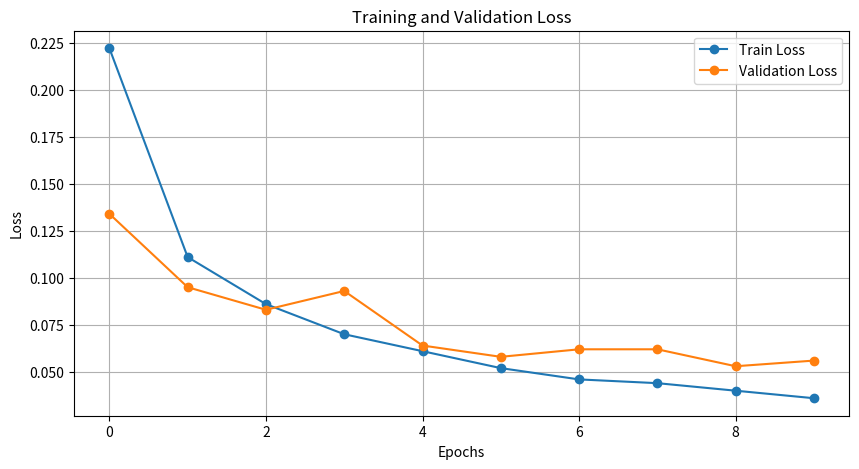
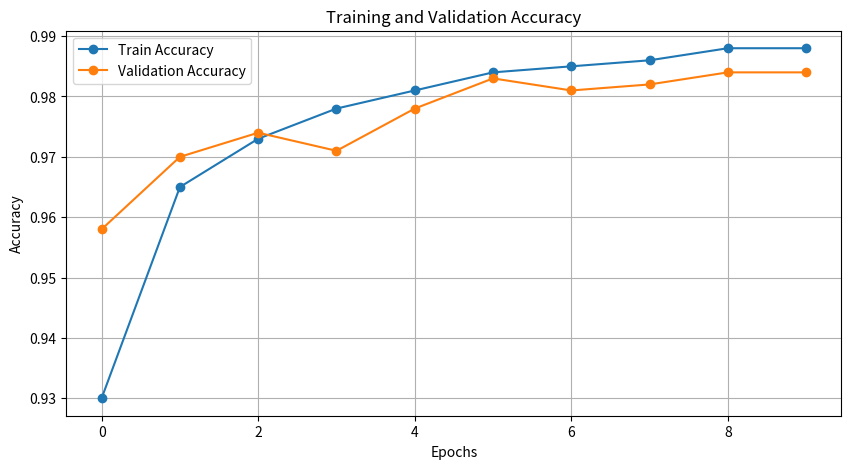

The script that saved these images, in order:
import matplotlib.pyplot as plt

# 训练和验证的损失和准确率数据
epochs = range(10)
train_loss = [0.222, 0.111, 0.086, 0.070, 0.061, 0.052, 0.046, 0.044, 0.040, 0.036]
valid_loss = [0.134, 0.095, 0.083, 0.093, 0.064, 0.058, 0.062, 0.062, 0.053, 0.056]
train_acc = [0.930, 0.965, 0.973, 0.978, 0.981, 0.984, 0.985, 0.986, 0.988, 0.988]
valid_acc = [0.958, 0.970, 0.974, 0.971, 0.978, 0.983, 0.981, 0.982, 0.984, 0.984]

# 绘制训练和验证损失曲线
plt.figure(figsize=(10, 5))
plt.plot(epochs, train_loss, label='Train Loss', marker='o')
plt.plot(epochs, valid_loss, label='Validation Loss', marker='o')
plt.title('Training and Validation Loss')
plt.xlabel('Epochs')
plt.ylabel('Loss')
plt.legend()
plt.grid(True)
plt.show()

# 绘制训练和验证准确率曲线
plt.figure(figsize=(10, 5))
plt.plot(epochs, train_acc, label='Train Accuracy', marker='o')
plt.plot(epochs, valid_acc, label='Validation Accuracy', marker='o')
plt.title('Training and Validation Accuracy')
plt.xlabel('Epochs')
plt.ylabel('Accuracy')
plt.legend()
plt.grid(True)
plt.show()